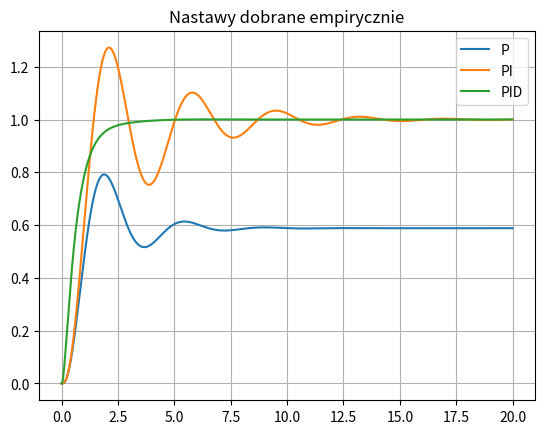
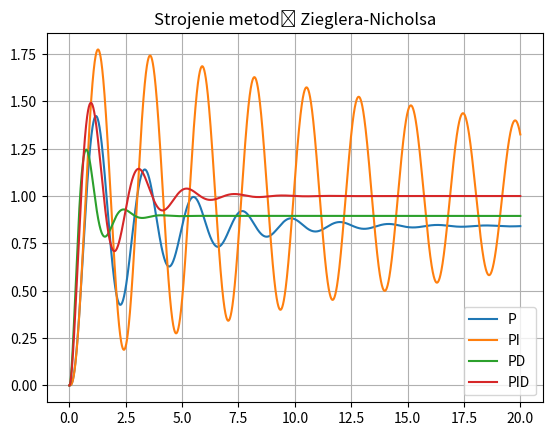

The script that saved these images, in order:
import numpy as np
import matplotlib.pyplot as plt
    
class regulatorPID:
    def __init__(self,yd,kp,ki,kd):
        self.yd = yd
        self.kp = kp
        self.ki = ki
        self.kd = kd
        self.eAccum = 0
        self.ePrev = 0

    def calcU(self, y, dt):
        e = self.yd - y
        self.eAccum += e*dt
        u = self.kp*e + self.ki*self.eAccum + self.kd*((e - self.ePrev)/dt)
        self.ePrev = e
        return u

def simulate(title,A,B,C,Tend,regulator):
    dt = 0.001
    T = Tend
    N = int(T/dt)
    x = np.zeros(3)

    t_list = []
    y_list = []
    u_list = []

    for k in range(N):
        t = k * dt

        y = float((C @ x)[0])

        u = regulator.calcU(y, dt)

        # Obiekt
        dx = A @ x + B.flatten() * u
        x = x + dt * dx

        t_list.append(t)
        y_list.append(y)
        u_list.append(u)
    return [t_list, y_list]

# Obiekt
R1 = 2
R2 = 5
C1 = 0.5
L1 = 2
L2 = 0.5

A = np.array([[-R1/L1, 0, -1/L1],[0, -R2/L2, 1/L2],[1/C1, -1/C1, 0]])
B = np.array([[1/L1],[0],[0]])
C = np.array([[0, 1, 0]])

# Strojenie empiryczne
retP = simulate("Regulator P", A,B,C,20,regulatorPID(1,10,0,0))
retPI = simulate("Regulator PI", A,B,C,20,regulatorPID(1,10,8,0))
retPID = simulate("Regulator PID", A,B,C,20,regulatorPID(1,10,10,7))

# Strojenie metodą Zieglera-Nicholsa
ku = 74.5
Tu = 3.35-1.719

regulatorP_ZN = regulatorPID(1,0.5*ku,0,0)
regulatorPI_ZN = regulatorPID(1,0.45*ku, 0.54*ku*(1/Tu), 0)
regulatorPD_ZN = regulatorPID(1,0.8*ku, 0, 0.1*ku*Tu)
regualtorPID_ZN = regulatorPID(1,0.6*ku, 1.2*ku*(1/Tu), 0.075*ku*Tu)

retP_ZG = simulate("Regulator P ZN", A,B,C,20,regulatorP_ZN)
retPI_ZG = simulate("Regulator PI ZN", A,B,C,20,regulatorPI_ZN)
retPD_ZG = simulate("Regulator PD ZN", A,B,C,20,regulatorPD_ZN)
retPID_ZG = simulate("Regulator PID ZN", A,B,C,20,regualtorPID_ZN)

plt.figure()
plt.title("Nastawy dobrane empirycznie")
plt.plot(*retP, label="P")
plt.plot(*retPI, label="PI")
plt.plot(*retPID, label="PID")
plt.legend()
plt.grid()

plt.figure()
plt.title("Strojenie metodą Zieglera-Nicholsa")
plt.plot(*retP_ZG, label="P")
plt.plot(*retPI_ZG, label="PI")
plt.plot(*retPD_ZG, label="PD")
plt.plot(*retPID_ZG, label="PID")
plt.legend()
plt.grid()
plt.show()